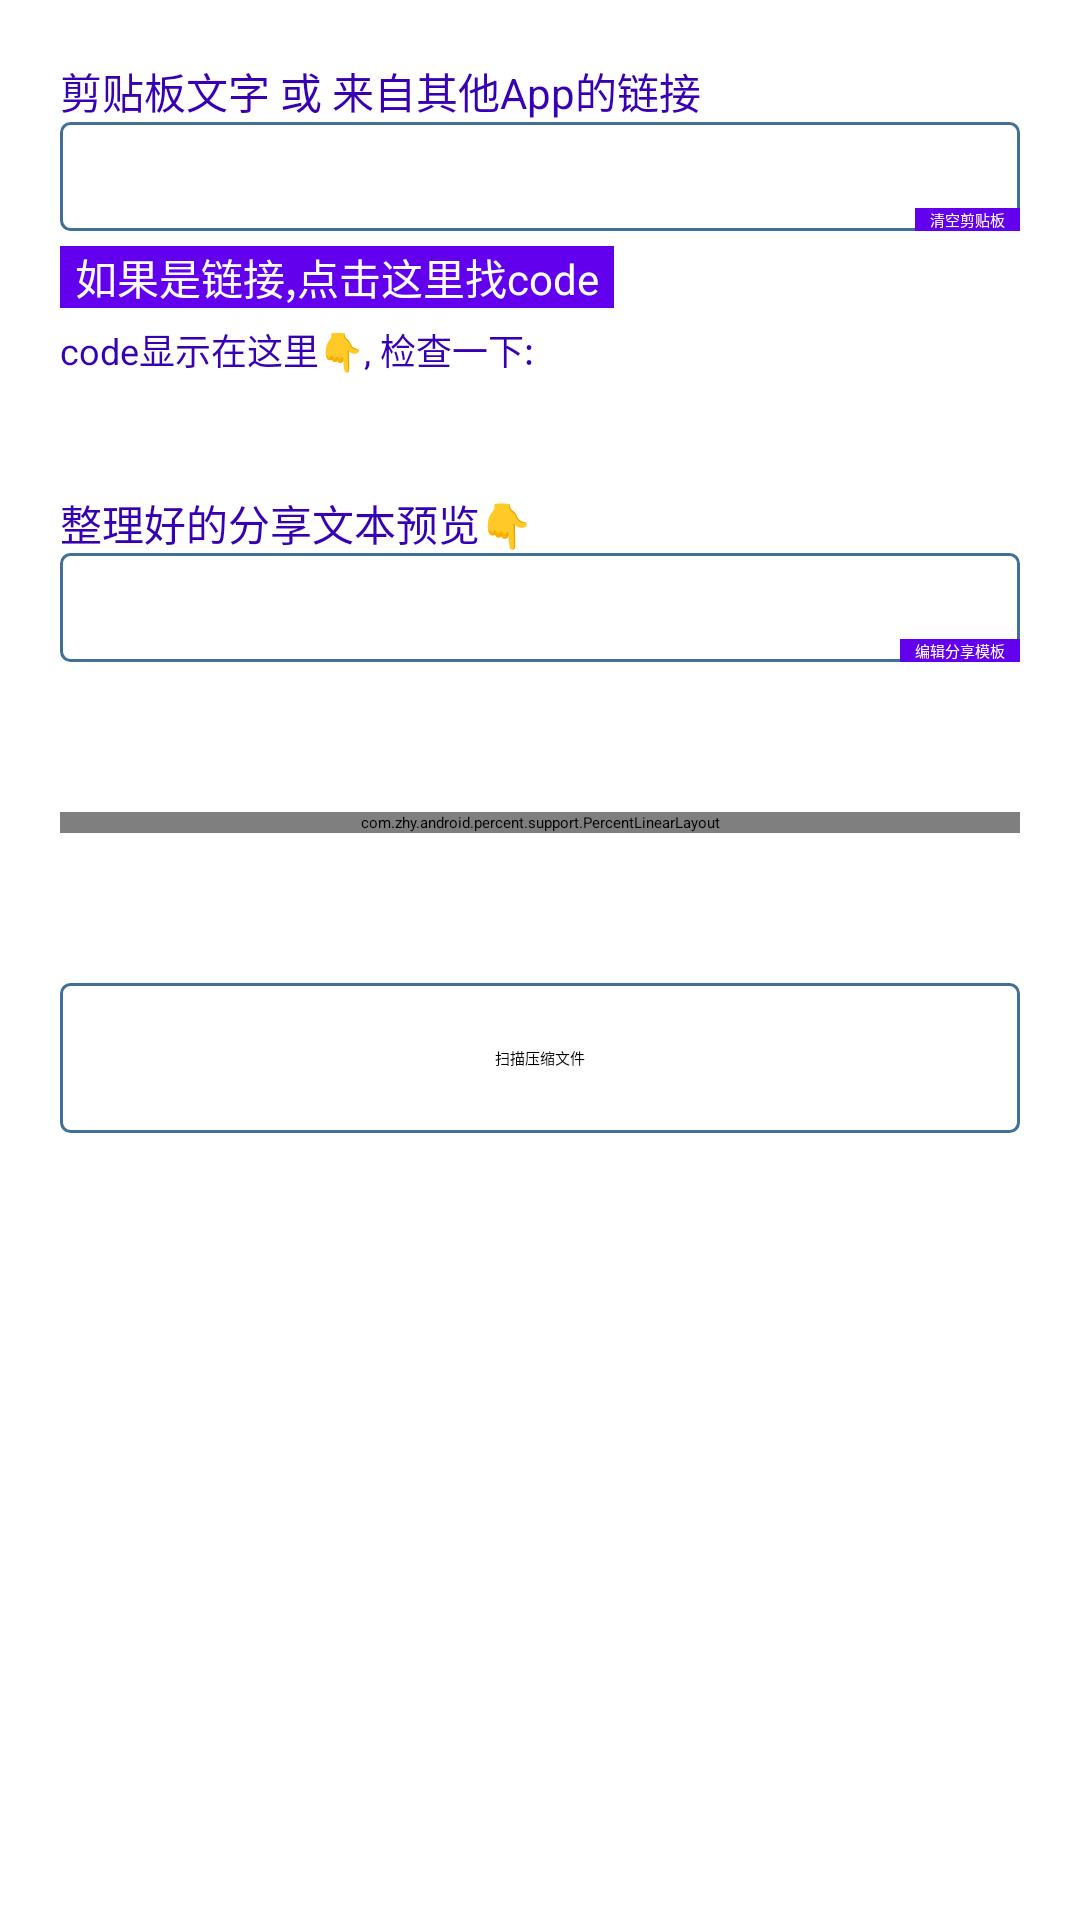

Produce the Android XML layout that renders to this screen, including the resource entries it uses.
<!-- AndroidManifest.xml: application theme AppTheme -->
<!-- res/layout/activity_main.xml -->
<?xml version="1.0" encoding="utf-8"?>
<FrameLayout xmlns:android="http://schemas.android.com/apk/res/android"
    xmlns:app="http://schemas.android.com/apk/res-auto"
    xmlns:tools="http://schemas.android.com/tools"
    android:layout_width="match_parent"
    android:layout_height="match_parent"
    tools:context=".activity.MainActivity">

    <ScrollView
        android:id="@+id/sv_main"
        android:layout_width="match_parent"
        android:layout_height="wrap_content">

        <LinearLayout
            android:layout_width="match_parent"
            android:layout_height="wrap_content"
            android:layout_margin="20dp"
            android:orientation="vertical">

            <TextView
                android:layout_width="wrap_content"
                android:layout_height="wrap_content"
                android:text="剪贴板文字 或 来自其他App的链接"
                android:textColor="@color/colorPrimaryDark"
                android:textSize="14sp" />

            <FrameLayout
                android:layout_width="match_parent"
                android:layout_height="wrap_content"
                android:background="@drawable/bg_content_box"
                android:orientation="horizontal">

                <TextView
                    android:id="@+id/tv_text_in_clipboard"
                    android:layout_width="wrap_content"
                    android:layout_height="wrap_content"
                    android:layout_margin="10dp"
                    android:textColor="@color/colorPrimary"
                    android:textSize="12sp" />

                <TextView
                    android:id="@+id/tv_clear_clipboard"
                    android:layout_width="wrap_content"
                    android:layout_height="wrap_content"
                    android:layout_gravity="end|bottom"
                    android:background="@drawable/bg_btn_item_choose"
                    android:onClick="clearClipboard"
                    android:paddingStart="5dp"
                    android:paddingEnd="5dp"
                    android:text="清空剪贴板"
                    android:textColor="@android:color/white" />
            </FrameLayout>

            <TextView
                android:id="@+id/tv_load_web_and_find_code"
                android:layout_width="wrap_content"
                android:layout_height="wrap_content"
                android:layout_marginTop="5dp"
                android:background="@drawable/bg_btn_item_choose"
                android:onClick="showWebLoadingDialog"
                android:paddingStart="5dp"
                android:paddingEnd="5dp"
                android:text="如果是链接,点击这里找code"
                android:textColor="@android:color/white"
                android:textSize="14sp" />

            <TextView
                android:layout_width="wrap_content"
                android:layout_height="wrap_content"
                android:layout_marginTop="5dp"
                android:text="code显示在这里👇, 检查一下:"
                android:textColor="@color/colorPrimaryDark"
                android:textSize="12sp" />

            <TextView
                android:id="@+id/tv_code_preview"
                android:layout_width="match_parent"
                android:layout_height="wrap_content"
                android:gravity="center"
                android:text=""
                android:textColor="@color/colorPrimaryDark"
                android:textSize="14sp"
                android:textStyle="bold" />

            <TextView
                android:layout_width="wrap_content"
                android:layout_height="wrap_content"
                android:layout_marginTop="20dp"
                android:text="整理好的分享文本预览👇"
                android:textColor="@color/colorPrimaryDark"
                android:textSize="14sp" />

            <FrameLayout
                android:layout_width="match_parent"
                android:layout_height="wrap_content"
                android:background="@drawable/bg_content_box"
                android:orientation="horizontal">

                <TextView
                    android:id="@+id/tv_text_preview"
                    android:layout_width="wrap_content"
                    android:layout_height="wrap_content"
                    android:layout_margin="10dp"
                    android:textColor="@color/colorPrimary"
                    android:textSize="12sp" />

                <TextView
                    android:id="@+id/tv_edit_template"
                    android:layout_width="wrap_content"
                    android:layout_height="wrap_content"
                    android:layout_gravity="end|bottom"
                    android:background="@drawable/bg_btn_item_choose"
                    android:onClick="showTemplateEditDialog"
                    android:paddingStart="5dp"
                    android:paddingEnd="5dp"
                    android:text="编辑分享模板"
                    android:textColor="@android:color/white" />

            </FrameLayout>

            <com.zhy.android.percent.support.PercentLinearLayout
                android:layout_width="match_parent"
                android:layout_height="wrap_content"
                android:layout_marginTop="50dp"
                android:orientation="horizontal">

                <FrameLayout
                    android:layout_width="wrap_content"
                    android:layout_height="wrap_content"
                    android:background="@drawable/bg_content_box"
                    android:gravity="center"
                    android:onClick="openBrowser"
                    android:paddingTop="20dp"
                    android:paddingBottom="20dp"
                    app:layout_widthPercent="45%">

                    <TextView
                        android:layout_width="wrap_content"
                        android:layout_height="wrap_content"
                        android:layout_gravity="center"
                        android:gravity="center"
                        android:text="复制密码\n用浏览器打开分享链接"
                        android:textColor="@color/colorPrimary"
                        android:textSize="14sp" />
                </FrameLayout>

                <View
                    android:layout_width="0dp"
                    android:layout_height="match_parent"
                    app:layout_widthPercent="10%" />

                <FrameLayout
                    android:id="@+id/fl_open_app"
                    android:layout_width="wrap_content"
                    android:layout_height="wrap_content"
                    android:background="@drawable/bg_content_box"
                    android:gravity="center"
                    android:onClick="openApp"
                    app:layout_widthPercent="45%">

                    <TextView
                        android:layout_width="wrap_content"
                        android:layout_height="wrap_content"
                        android:layout_gravity="center"
                        android:layout_margin="20dp"
                        android:gravity="center"
                        android:text="复制分享文本\n然后打开App👇"
                        android:textColor="@color/colorPrimary"
                        android:textSize="14sp" />

                    <TextView
                        android:id="@+id/tv_choose_app"
                        android:layout_width="wrap_content"
                        android:layout_height="wrap_content"
                        android:layout_gravity="end|bottom"
                        android:background="@drawable/bg_btn_item_choose"
                        android:onClick="showAppListDialog"
                        android:paddingStart="5dp"
                        android:paddingEnd="5dp"
                        android:text="选择App"
                        android:textColor="@android:color/white" />

                    <CheckBox
                        android:id="@+id/cb_automatic_open"
                        android:layout_width="wrap_content"
                        android:layout_height="wrap_content"
                        android:layout_gravity="top|start"
                        android:layout_marginStart="-7dp"
                        android:layout_marginTop="-7dp"
                        android:text="自动↘"
                        android:textSize="12sp"
                        android:visibility="gone" />
                </FrameLayout>
            </com.zhy.android.percent.support.PercentLinearLayout>

            <TextView
                android:layout_width="match_parent"
                android:layout_height="50dp"
                android:layout_marginTop="50dp"
                android:background="@drawable/bg_content_box"
                android:gravity="center"
                android:onClick="find7zFile"
                android:text="扫描压缩文件" />

            <FrameLayout
                android:layout_width="match_parent"
                android:layout_height="200dp" />

        </LinearLayout>
    </ScrollView>


</FrameLayout>
<!-- resources referenced by this layout -->
<resources>
  <!-- drawable bg_btn_item_choose (drawable) -->
  <?xml version="1.0" encoding="utf-8"?>
  <selector xmlns:android="http://schemas.android.com/apk/res/android">
      <item android:state_pressed="false">
          <shape android:shape="rectangle">
              <stroke android:width="1dp" android:color="@color/colorPrimary" />
              <solid android:color="@color/colorPrimary" />
          </shape>
      </item>
      <item android:state_pressed="true">
          <shape android:shape="rectangle">
              <stroke android:width="1dp" android:color="@color/colorPrimaryDark" />
              <solid android:color="@color/colorPrimaryDark" />
          </shape>
      </item>
  </selector>
  <!-- drawable bg_content_box (drawable) -->
  <?xml version="1.0" encoding="utf-8"?>
  <selector xmlns:android="http://schemas.android.com/apk/res/android">
      <item android:state_enabled="false">
          <shape android:shape="rectangle">
              <corners android:radius="3dp" />
              <solid android:color="@android:color/transparent" />
              <stroke android:width="1dp" android:color="#80416f96" />
          </shape>
      </item>
      <item android:state_pressed="true">
          <shape android:shape="rectangle">
              <corners android:radius="3dp" />
              <solid android:color="#50243f55" />
              <stroke android:width="1dp" android:color="#243f55" />
          </shape>
      </item>
      <item android:state_pressed="false">
          <shape android:shape="rectangle">
              <corners android:radius="3dp" />
              <solid android:color="@android:color/transparent" />
              <stroke android:width="1dp" android:color="#416f96" />
          </shape>
      </item>
  </selector>
  <style name="AppTheme" parent="QMUI.Compat">
          
          <item name="colorPrimary">@color/colorPrimary</item>
          <item name="colorPrimaryDark">@color/colorPrimaryDark</item>
          <item name="colorAccent">@color/colorAccent</item>
          <item name="actionMenuTextAppearance">@style/MenuTextStyle</item>
      </style>
  <style name="MenuTextStyle">
          <item name="android:textColor">@color/colorAccent</item>
          <item name="android:textSize">14sp</item>
      </style>
  <!-- not gathered from this repository: default colours our renderer supplied (Android Studio template values) -->
  <color name="colorPrimary">#FF6200EE</color>
  <color name="colorPrimaryDark">#FF3700B3</color>
  <color name="colorAccent">#FF03DAC5</color>
</resources>
